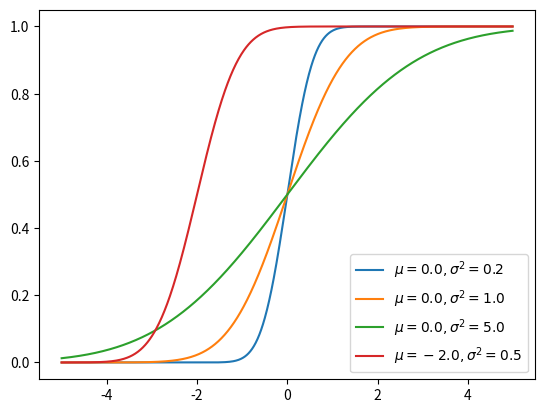

The script that saved this image:
import math

import matplotlib.pyplot as plt
import numpy as np
from scipy.integrate import quad


# Интегральный закон распределения случайной величины
# распределенной по Гауссовскому закону
# мат модель http://profitraders.com/Math/Norm.html


def gaussian(lim_x, mu, sigma):
    """
        Parameters
        ----------
        lim_x : float
            предел интеграла
        mu : float
            среднее значение (мат.ожидание)
        sigma : float
            среднеквадратичное отклонение
    """
    return quad(lambda x: math.exp(-0.5 * ((x - mu) / sigma) ** 2), -np.inf, lim_x)[0] / sigma / math.sqrt(2 * math.pi)


def lab7_var_6(xs, mu, sigma):
    """
        Parameters
        ----------
        xs : iterable
            Сетка значений по оси абсцисс
        mu : float
            среднее значение (мат.ожидание)
        sigma : float
            среднеквадратичное отклонение
    """
    plt.plot(xs, [gaussian(x, mu, sigma) for x in xs],
             label='$\mu = ' + "%.1f" % mu + ', \sigma^2 = ' + "%.1f" % (sigma ** 2) + '$')


def test_lab7_var_6():
    xs = np.arange(-5, 5, 0.01)
    lab7_var_6(xs, 0.0, math.sqrt(0.2))
    lab7_var_6(xs, 0.0, math.sqrt(1.0))
    lab7_var_6(xs, 0.0, math.sqrt(5.0))
    lab7_var_6(xs, -2.0, math.sqrt(0.5))
    plt.legend()
    plt.show()


if __name__ == '__main__':
    test_lab7_var_6()
